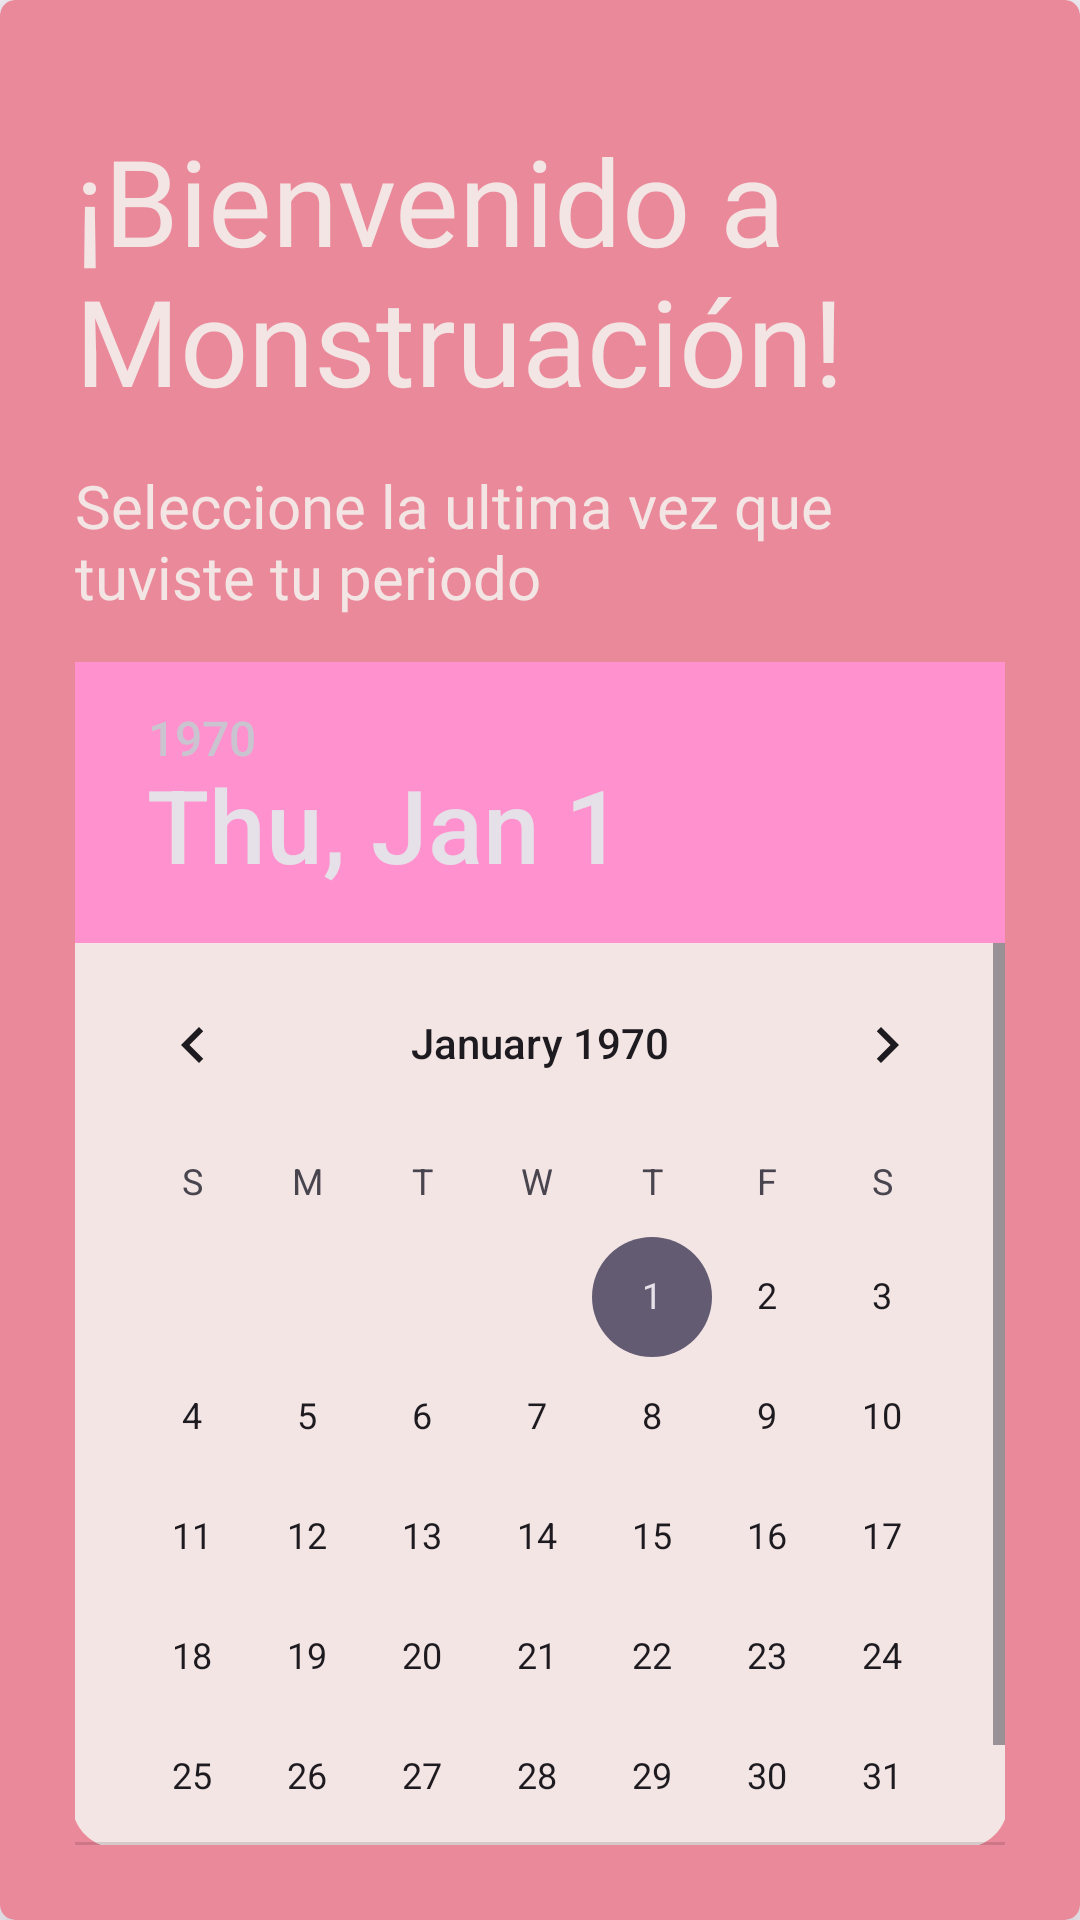

Produce the Android XML layout that renders to this screen, including the resource entries it uses.
<!-- AndroidManifest.xml: application theme Theme.Monstruacion -->
<!-- res/layout/choose_date_dialog.xml -->
<?xml version="1.0" encoding="utf-8"?>
<androidx.cardview.widget.CardView
    xmlns:android="http://schemas.android.com/apk/res/android"
    android:layout_width="360dp"
    android:layout_height="670dp"
    xmlns:app="http://schemas.android.com/apk/res-auto"
    app:cardBackgroundColor="@color/pinkcake"
    app:cardCornerRadius="5dp"
    app:cardElevation="15dp"
    android:layout_marginHorizontal="20dp">

    <LinearLayout
        android:layout_width="match_parent"
        android:layout_height="match_parent"
        android:orientation="vertical"
        android:padding="25dp">

        <TextView
            android:layout_width="wrap_content"
            android:layout_height="wrap_content"
            android:fontFamily="@font/abeezee"
            android:text="@string/welcome"
            android:textColor="@color/light"
            android:layout_marginTop="15dp"
            android:textSize="40sp" />

        <TextView
            android:layout_width="wrap_content"
            android:layout_height="wrap_content"
            android:fontFamily="@font/abeezee"
            android:text="@string/date"
            android:textColor="@color/light"
            android:layout_marginTop="15dp"
            android:textSize="20sp" />


        <DatePicker
            android:id="@+id/dpFecha"

            android:layout_marginTop="15dp"
            android:layout_width="match_parent"
            android:layout_height="wrap_content"

            android:headerBackground="#FF91CE"
            android:background="@drawable/date_calendar_background"
            android:datePickerMode="calendar" />

    </LinearLayout>



</androidx.cardview.widget.CardView>
<!-- resources referenced by this layout -->
<resources>
  <color name="light">#F4E5E5</color>
  <color name="pinkcake">#EA899A</color>
  <!-- drawable date_calendar_background (drawable) -->
  <?xml version="1.0" encoding="utf-8"?>
  <layer-list xmlns:android="http://schemas.android.com/apk/res/android">
      <item android:top="-1dp" android:bottom="-1dp" android:left="-1dp" android:right="-1dp">
          <shape android:shape="rectangle">
              <solid android:color="@color/light"/>
              <stroke android:width="0dp" android:color="#756c6c" />
              <corners android:radius="15dp" />
          </shape>
      </item>
  </layer-list>
  <string name="date">Seleccione la ultima vez que tuviste tu periodo</string>
  <string name="welcome">¡Bienvenido a Monstruación!</string>
  <style name="Theme.Monstruacion" parent="Base.Theme.Monstruacion" />
  <style name="Base.Theme.Monstruacion" parent="Theme.Material3.DayNight.NoActionBar">
          
          
      </style>
</resources>
